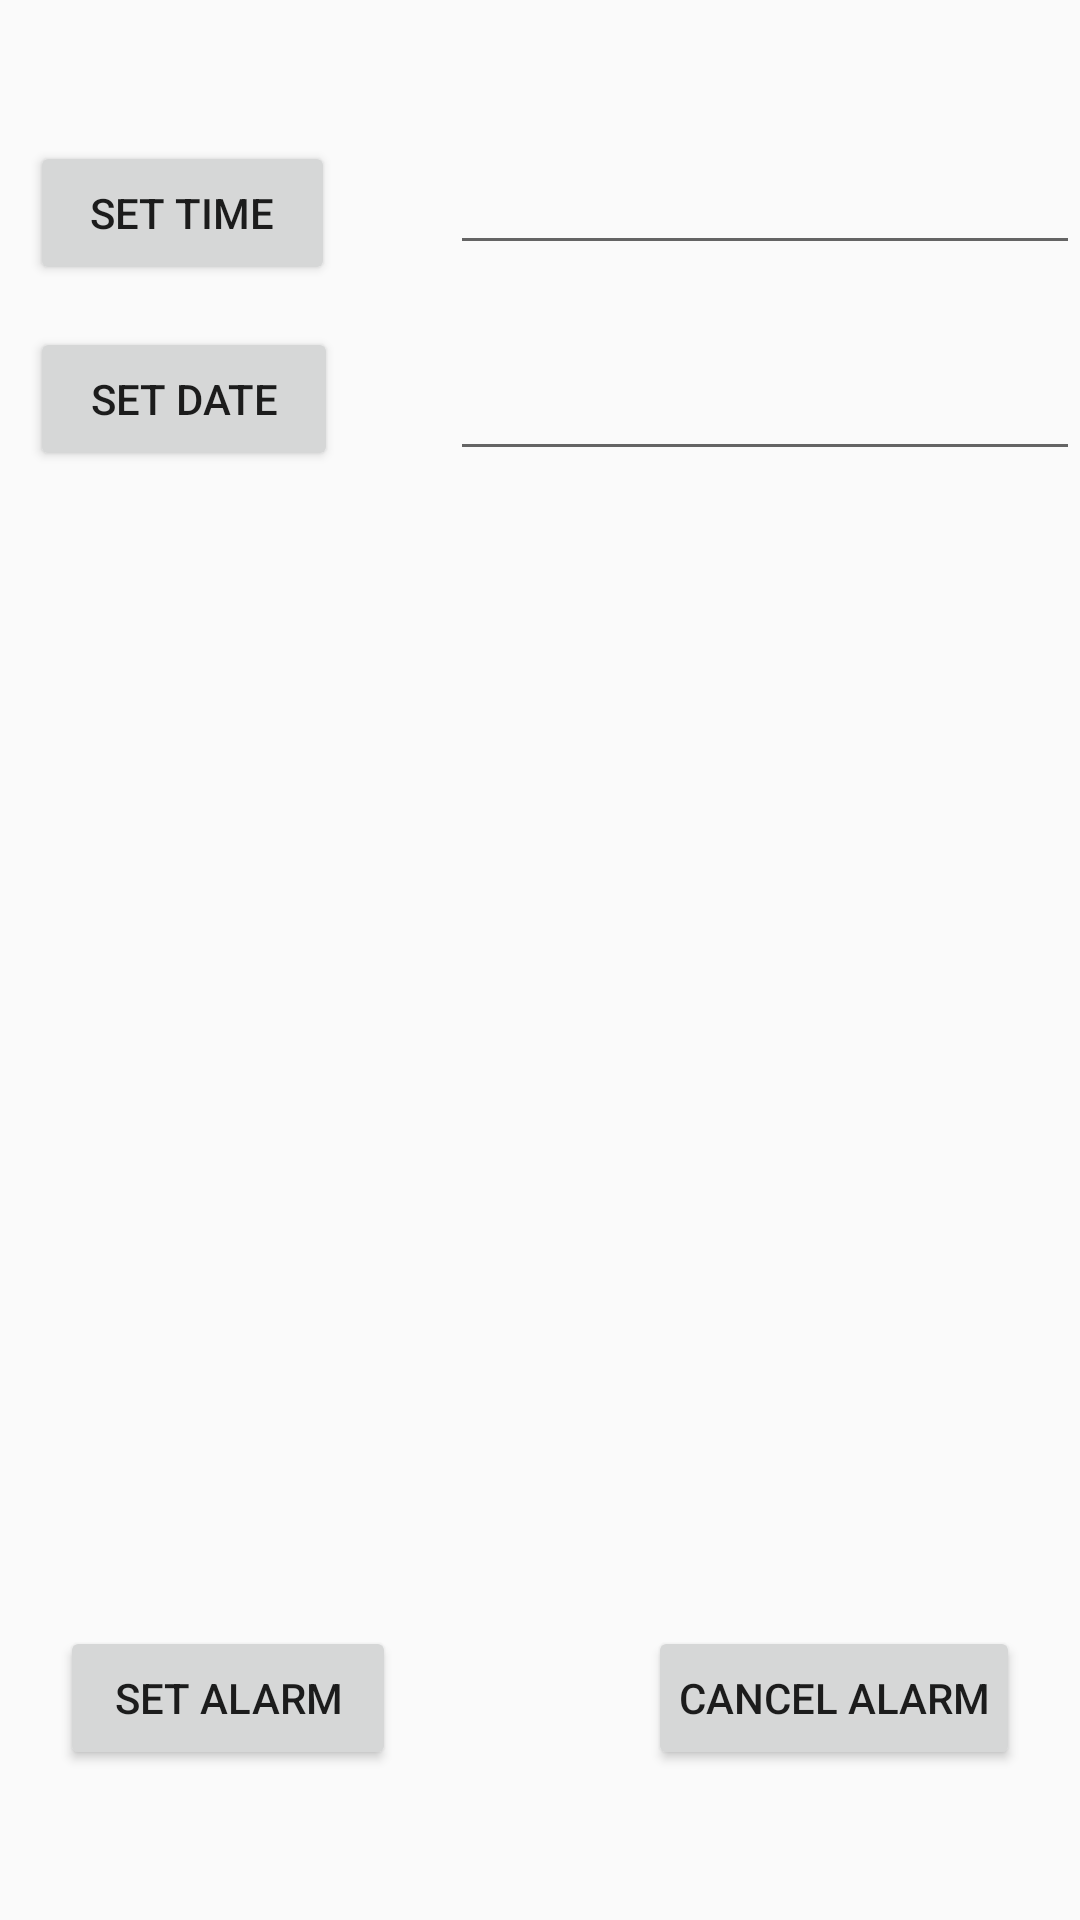

Android layout source for this screen:
<!-- AndroidManifest.xml: application theme AppTheme -->
<!-- res/layout/alarm_screen_layout.xml -->
<?xml version="1.0" encoding="utf-8"?>
<RelativeLayout xmlns:android="http://schemas.android.com/apk/res/android"
                android:layout_width="match_parent"
                android:layout_height="match_parent"
                android:orientation="vertical"
    >

    <Button
        android:id="@+id/time_picker"
        android:layout_width="wrap_content"
        android:layout_height="wrap_content"
        android:layout_alignParentLeft="true"
        android:layout_alignParentTop="true"
        android:layout_marginLeft="10dp"
        android:layout_marginTop="47dp"
        android:text="Set Time"
        android:paddingLeft="20dp"
        android:paddingRight="20dp"/>

    <Button
        android:id="@+id/date_picker"
        android:layout_width="wrap_content"
        android:layout_height="wrap_content"
        android:layout_alignParentLeft="true"
        android:layout_below="@+id/time_picker"
        android:layout_marginLeft="10dp"
        android:layout_marginTop="14dp"
        android:text="Set Date"
        android:paddingLeft="20dp"
        android:paddingRight="20dp"/>

    <EditText
        android:id="@+id/ettime"
        android:layout_width="wrap_content"
        android:layout_height="wrap_content"
        android:layout_alignBaseline="@+id/time_picker"
        android:layout_alignBottom="@+id/time_picker"
        android:layout_alignParentRight="true"
        android:inputType="none"
        android:gravity="center_horizontal"
        android:ems="10" />

    <EditText
        android:id="@+id/etdate"
        android:layout_width="wrap_content"
        android:layout_height="wrap_content"
        android:layout_alignBottom="@+id/date_picker"
        android:layout_alignParentRight="true"
        android:inputType="none"
        android:gravity="center_horizontal"
        android:ems="10" >
    </EditText>

    <Button
        android:id="@+id/save"
        android:layout_width="wrap_content"
        android:layout_height="wrap_content"
        android:layout_alignParentBottom="true"
        android:layout_marginBottom="50dp"
        android:layout_marginLeft="20dp"
        android:paddingLeft="18dp"
        android:paddingRight="18dp"
        android:text="Set Alarm" />

    <Button
        android:id="@+id/cancel"
        android:layout_width="wrap_content"
        android:layout_height="wrap_content"
        android:layout_alignParentBottom="true"
        android:layout_alignParentRight="true"
        android:layout_marginBottom="50dp"
        android:layout_marginRight="20dp"
        android:paddingLeft="10dp"
        android:paddingRight="10dp"
        android:text="Cancel Alarm" />

</RelativeLayout>
<!-- resources referenced by this layout -->
<resources>
  <style name="AppTheme" parent="Theme.AppCompat.Light.NoActionBar">
          
          <item name="colorPrimary">@color/primary</item>
          <item name="colorPrimaryDark">@color/primary_dark</item>
          <item name="colorAccent">@color/colorAccent</item>
  
  
          <item name="popupMenuStyle">@style/popupMenuStyle</item>
          <item name="android:textAppearanceSmallPopupMenu">@style/myPopupMenuTextAppearanceSmall
          </item>
          <item name="android:textAppearanceLargePopupMenu">@style/myPopupMenuTextAppearanceLarge
          </item>
      </style>
  <color name="primary">#70C2DE</color>
  <color name="primary_dark">#70C2DE</color>
  <color name="colorAccent">#70C2DE</color>
  <style name="popupMenuStyle" parent="Widget.AppCompat.PopupMenu">
          <item name="android:popupBackground">@color/primary</item>
          <item name="android:textColor">@color/white</item>
      </style>
  <style name="myPopupMenuTextAppearanceSmall" parent="@android:style/TextAppearance.DeviceDefault.Widget.PopupMenu.Small">
          <item name="android:textColor">@color/white</item>
      </style>
  <style name="myPopupMenuTextAppearanceLarge" parent="@android:style/TextAppearance.DeviceDefault.Widget.PopupMenu.Large">
          <item name="android:textColor">@color/white</item>
      </style>
  <color name="white">#FFF</color>
</resources>
